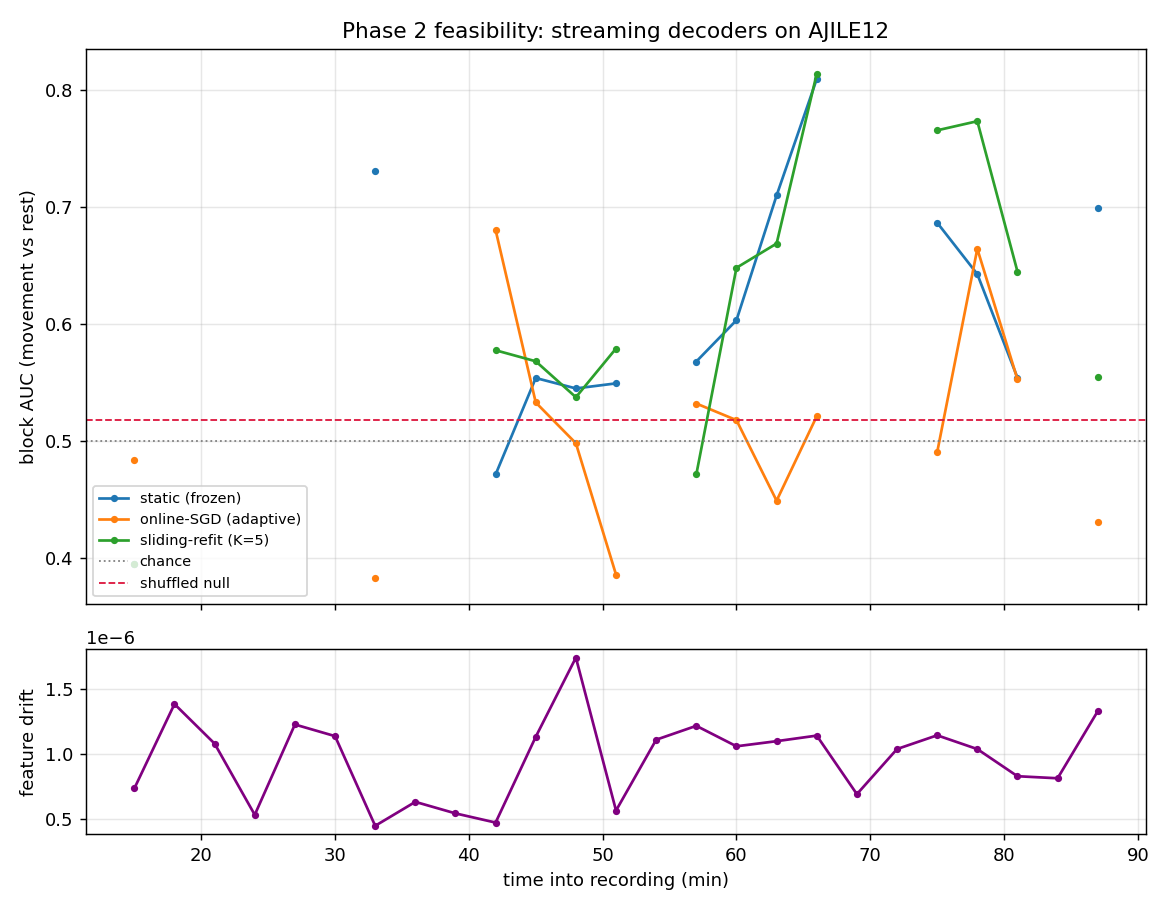

The table this chart was drawn from, first rows:
t_min, auc_static, auc_online, auc_sliding, feature_drift
1.500000000000000000e+01, 3.953206562266964874e-01, 4.841769202087993773e-01, 3.953206562266964874e-01, 7.368967658294423018e-07
1.800000000000000000e+01, nan, nan, nan, 1.386066969644161873e-06
2.100000000000000000e+01, nan, nan, nan, 1.081487425835803151e-06
2.400000000000000000e+01, nan, nan, nan, 5.339457516129186843e-07
2.700000000000000000e+01, nan, nan, nan, 1.228792257279565092e-06
3.000000000000000000e+01, nan, nan, nan, 1.139323444476758596e-06
3.300000000000000000e+01, 7.310323577949071616e-01, 3.827317164880617018e-01, nan, 4.493388416904053884e-07
3.600000000000000000e+01, nan, nan, nan, 6.336312026178347878e-07
3.900000000000000000e+01, nan, nan, nan, 5.450121420835785102e-07
4.200000000000000000e+01, 4.715227399553571508e-01, 6.801757812500000000e-01, 5.775495256696429047e-01, 4.743275781038391870e-07
4.500000000000000000e+01, 5.538636499002352886e-01, 5.329595878376366391e-01, 5.681285178236398226e-01, 1.134117383116972633e-06
4.800000000000000000e+01, 5.449444500498884514e-01, 4.981389925896030912e-01, 5.374443659682284213e-01, 1.743289317346352618e-06
5.100000000000000000e+01, 5.492847660044022362e-01, 3.859389996494232422e-01, 5.790493048810625432e-01, 5.667724281011032872e-07
5.400000000000000000e+01, nan, nan, nan, 1.111633309847093187e-06
5.700000000000000000e+01, 5.679377622151359217e-01, 5.320733824898709052e-01, 4.715935849639953936e-01, 1.218507463818241376e-06
6.000000000000000000e+01, 6.032205418344032122e-01, 5.178674790555979346e-01, 6.479643129148080494e-01, 1.061098600985133089e-06
6.300000000000000000e+01, 7.097391793692349182e-01, 4.490959359937364281e-01, 6.686709402755008913e-01, 1.100500298889528494e-06
6.600000000000000000e+01, 8.091233341131756074e-01, 5.212178674185988791e-01, 8.136341061981045009e-01, 1.143294866778887808e-06
6.900000000000000000e+01, nan, nan, nan, 6.929780624886916485e-07
7.200000000000000000e+01, nan, nan, nan, 1.039907601807499304e-06
7.500000000000000000e+01, 6.864845317605343666e-01, 4.904649592452612339e-01, 7.653250298420054554e-01, 1.145659439316659700e-06
7.800000000000000000e+01, 6.425701919259503292e-01, 6.641615143076867733e-01, 7.731398063805037246e-01, 1.039642143041419331e-06
8.100000000000000000e+01, 5.540995735898284202e-01, 5.527220156155688846e-01, 6.447750150898576837e-01, 8.308752512675710022e-07
8.400000000000000000e+01, nan, nan, nan, 8.150946655405277852e-07
8.700000000000000000e+01, 6.988422035480859051e-01, 4.308309990662931854e-01, 5.544817927170869742e-01, 1.331031967310991604e-06
